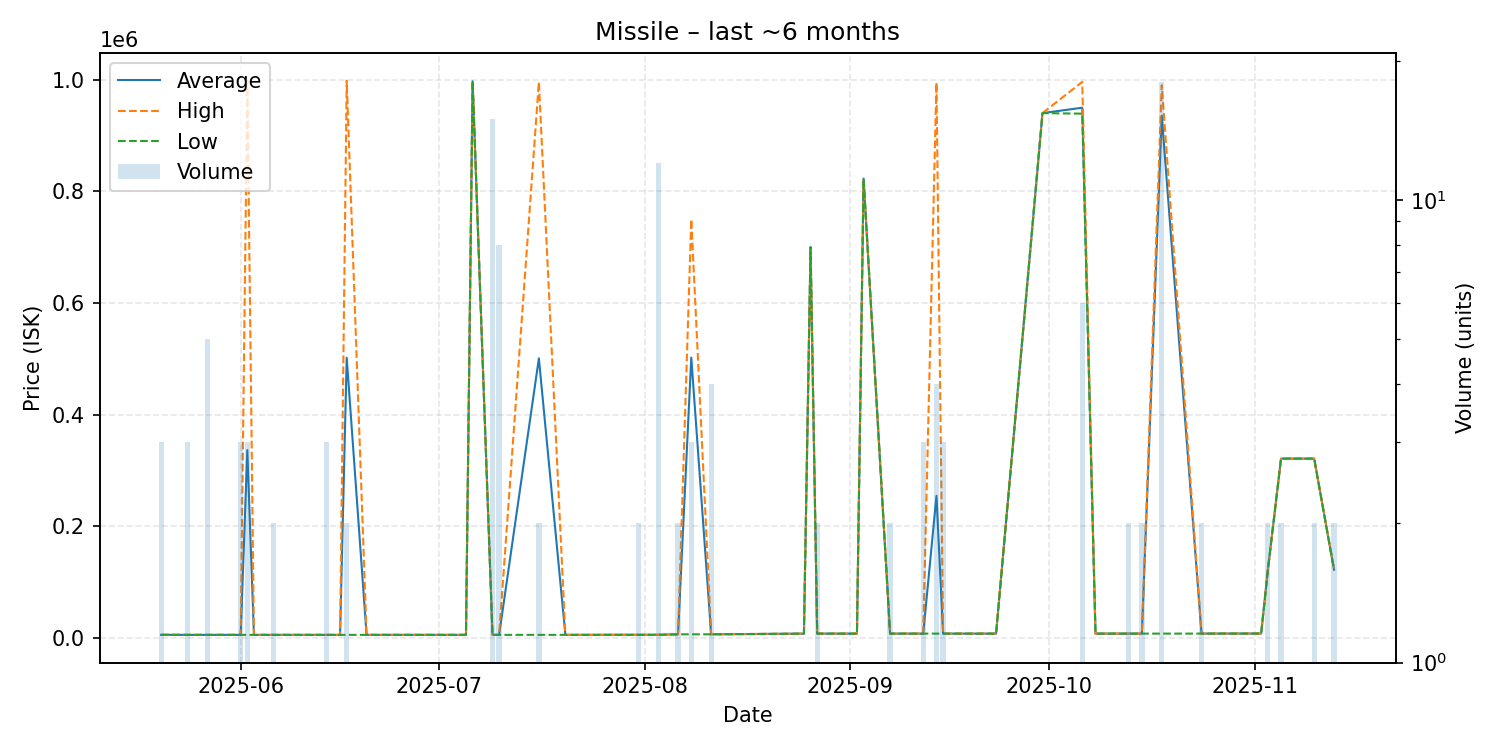

The file beside this chart, header and first rows:
date, average, highest, lowest, order_count, volume
2025-05-20, 6111, 6111, 6111, 2, 3
2025-05-21, 6111, 6111, 6111, 1, 1
2025-05-24, 6001, 6001, 6000, 3, 3
2025-05-25, 6001, 6001, 6001, 1, 1
2025-05-27, 6001, 6001, 6001, 1, 5
2025-05-28, 6002, 6002, 6002, 1, 1
2025-05-31, 6001, 6001, 6001, 1, 1
2025-06-01, 6001, 6001, 6001, 1, 3
2025-06-02, 336668, 998000, 6002, 3, 3
2025-06-03, 6001, 6001, 6001, 1, 1
2025-06-04, 6001, 6001, 6001, 1, 1
2025-06-06, 6001, 6001, 6001, 2, 2
2025-06-07, 6001, 6001, 6001, 1, 1
2025-06-14, 6001, 6001, 6001, 1, 3
2025-06-16, 6003, 6003, 6003, 1, 1
2025-06-17, 502002, 998000, 6003, 2, 2
2025-06-20, 6006, 6006, 6006, 1, 1
2025-06-22, 6006, 6006, 6006, 1, 1
2025-06-23, 6006, 6006, 6006, 1, 1
2025-06-27, 6010, 6010, 6010, 1, 1
2025-06-28, 6010, 6010, 6010, 1, 1
2025-07-01, 6010, 6010, 6010, 1, 1
2025-07-05, 6010, 6010, 6010, 1, 1
2025-07-06, 997000, 997000, 997000, 1, 1
2025-07-09, 6011, 6011, 6011, 1, 15
2025-07-10, 6011, 6011, 6011, 1, 8
2025-07-16, 500960, 995900, 6019, 2, 2
2025-07-20, 6023, 6023, 6023, 1, 1
2025-07-21, 6023, 6023, 6023, 1, 1
2025-07-25, 6023, 6023, 6023, 1, 1
2025-07-26, 6111, 6111, 6111, 1, 1
2025-07-27, 6111, 6111, 6111, 1, 1
2025-07-28, 6111, 6111, 6111, 1, 1
2025-07-31, 6113, 6113, 6113, 2, 2
2025-08-01, 6113, 6113, 6113, 1, 1
2025-08-03, 6177, 6222, 6113, 2, 12
2025-08-06, 7001, 7001, 7001, 2, 2
2025-08-08, 502334, 750000, 7001, 2, 3
2025-08-11, 7001, 7001, 7001, 3, 4
2025-08-25, 8223, 8223, 8223, 1, 1
2025-08-26, 700000, 700000, 700000, 1, 1
2025-08-27, 8223, 8223, 8223, 2, 2
2025-08-29, 8225, 8225, 8225, 1, 1
2025-09-02, 8230, 8230, 8230, 1, 1
2025-09-03, 822800, 822800, 822800, 1, 1
2025-09-07, 8230, 8230, 8230, 2, 2
2025-09-09, 8233, 8233, 8233, 1, 1
2025-09-12, 8234, 8234, 8234, 3, 3
2025-09-14, 254876, 994800, 8234, 3, 4
2025-09-15, 8234, 8234, 8234, 1, 3
2025-09-17, 8234, 8234, 8234, 1, 1
2025-09-22, 8240, 8240, 8240, 1, 1
2025-09-23, 8240, 8240, 8240, 1, 1
2025-09-30, 940000, 940000, 940000, 1, 1
2025-10-06, 949650, 995900, 939000, 4, 6
2025-10-08, 8247, 8247, 8247, 1, 1
2025-10-13, 8254, 8254, 8254, 2, 2
2025-10-15, 8257, 8257, 8257, 2, 2
2025-10-18, 935459, 990000, 8266, 2, 18
2025-10-24, 8295, 8296, 8294, 2, 2
... 7 more rows
